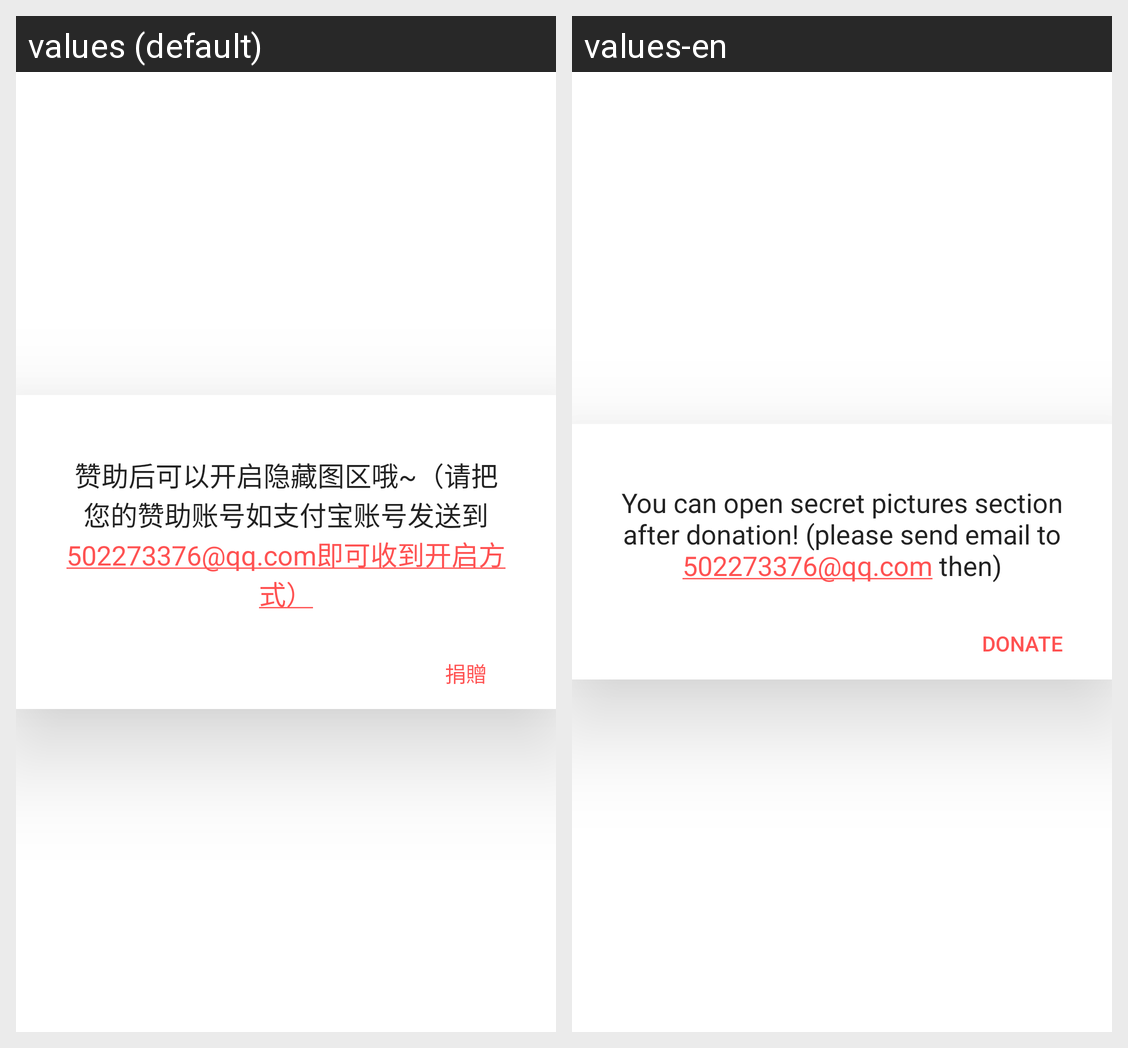

The Android screen above is rendered under two locales of the same app. Produce the string resources it draws, with the default and per-locale values.
Android screen res/layout/activity_popup_dialog.xml rendered under 2 locales, left to right: values (default), values-en. Device: Nexus 5 (rendered at 1080×1920; each locale shown at half size, 540×960, under a caption strip naming it); theme Translucent.
Strings drawn on this screen, with the default value and each locale's value (text and hints the layout hard-codes, and strings that could not be matched under every locale, appear in the picture but are not listed):

thanks_for_donation
  values: 赞助后可以开启隐藏图区哦~（请把您的赞助账号如支付宝账号发送到502273376@qq.com即可收到开启方式）
  values-en: You can open secret pictures section after donation! (please send email to 502273376@qq.com then)

donate
  values: 捐贈
  values-en: Donate
